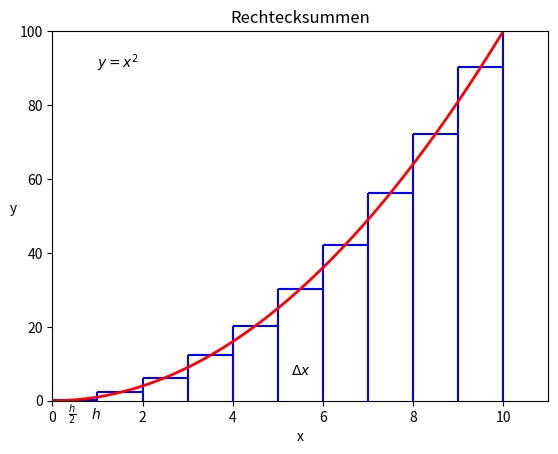

Write the Python code that produced this figure.
#11_005.py
#Rechtecksummen
import numpy as np
import matplotlib.pyplot as plt
#
x=np.linspace(0,11,100)

def f(x):
    return x**2
#b: obere Grenze, h: Schrittweite
def rechtecke(b,h):
    for i in range(0,b):   
        #vertikal: x-, ymin, ymax
        ax.vlines(i+h,0,f(i+3*h/2),color='b')
        #horinzontal: y-, xmin, xmax
        ax.hlines(f(i+h/2),i,i+h,color='b')
#  
fig,ax = plt.subplots()
rechtecke(10,1)
ax.plot(x,f(x),color='r',lw=2)
ax.set_xlim(0,11)
ax.set_ylim(0,100)
ax.text(1,90,r'$y=x^{2}$')
ax.text(5.3,7,r'$\Delta x$')
ax.text(0.35,-4.8,r'$\frac{h}{2}$')
ax.text(0.85,-4.8,r'$h$')
ax.set_title('Rechtecksummen')
ax.set_xlabel('x')
ax.set_ylabel('y',rotation=True)

plt.show()
